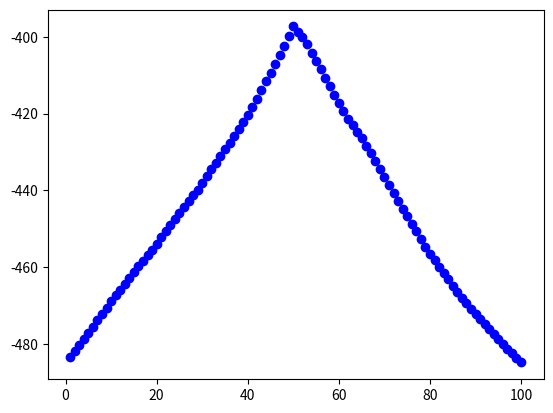

This chart was generated by the following Python code:
# -*- coding: utf-8 -*-
"""
Created on Tue May 26 10:53:24 2015

[redacted]
This is a port of the R code found here:
## Time-stamp: <getElbows.R zma 2010-01-17 12:05>
## from https://github.com/dpmcsuss/graph-classify-code/blob/master/R/getElbows.R

"""
import numpy as np
import scipy.stats as stat
from random import uniform
import matplotlib.pyplot as plt
import sys

def getElbows(d,n=3,threshold = False):
    """
    Given a decreasingly sorted vector, return the given number of elbows

    Args:
        d: the decreasingly sorted vector (e.g. a vector of standard deviations)
        n: the number of returned elbows.
        threshold: either FALSE or a number. If threshold is a number, then all
        the elements in d that are not larger than the threshold will be ignored.

    Return:
        q: a vector of length n.

    Reference:
[redacted]
[redacted]
        Statistics & Data Analysis
    """
    dnorm = stat.norm
    #d=D.sort(reverse=True)

    if type(threshold) != bool:
        d = d[d > threshold]

    p = len(d)
    if p <= 1:
        sys.exit("d must have elements that are larger than the threshold ")
        #print("d must have elements that are larger than the threshold ", threshold, "!")

    lq = np.zeros(p)
    dnorm = stat.norm
    for q in np.arange(1,p+1):
        if q == p:
            #print("q",q)
            mu1 = np.mean(d[:q])
            mu2 = np.mean(0)
            sigma2 = (np.sum((d[:q] - mu1)**2)) / (p - 1 - (q < p))
            lq[q-1] = np.sum( dnorm(mu1, np.sqrt(sigma2)).logpdf(d[:q]) )
        else:
            mu1 = np.mean(d[:q])
            mu2 = np.mean(d[q:])              # = NaN when q = p
            sigma2 = (np.sum((d[:q] - mu1)**2) + np.sum((d[q:] - mu2)**2)) / (p - 1 - (q < p))
            lq[q-1] = np.sum( dnorm(mu1, np.sqrt(sigma2)).logpdf(d[:q]) ) + np.sum( dnorm(mu2, np.sqrt(sigma2)).logpdf(d[q:]) )


   #q = which.max(lq)
   #if (n > 1 and q < p):
   #    return c(q, q + getElbows(d[(q+1):p], n-1))
   #else:
    #return np.argmax(lq)
    return lq

if __name__ == '__main__':
    a = [uniform(0,45) for p in range(0,50)]
    a.sort(reverse=True)
    b = [uniform(55,100) for p in range(0,50)]
    b.sort(reverse=True)
    b.extend(a)
    zz = getElbows(b,1)

    fig = plt.figure(1)
    plt.scatter(np.arange(1,101),zz, color='b') #titles, documents
    plt.show()

